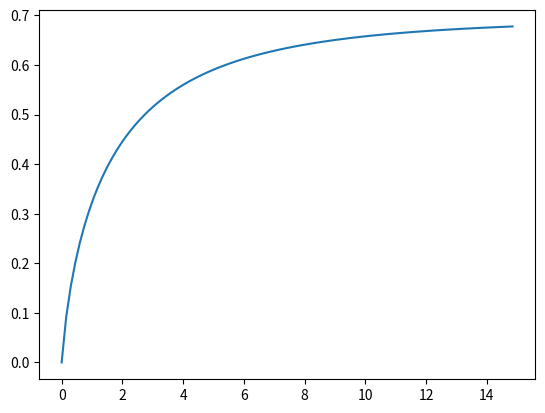

Write Python code to recreate this figure. (Note: this script raises an exception after producing the figure.)
import numpy as np
from matplotlib import pyplot as plt

tau=.5
max_rng=15
num=100

def Pi(d):
    return 1-.5*np.exp(-np.sqrt(d/tau))
def Ii(d):
    return Pi(d)*np.log(Pi(d))+(1-Pi(d))*np.log(1-Pi(d))+np.log(2)

grid=np.array(list(range(num)))/num*max_rng
plt.plot(grid,[Ii(d) for d in grid])
plt.savefig("plots//info_gain.png")
plt.show()
